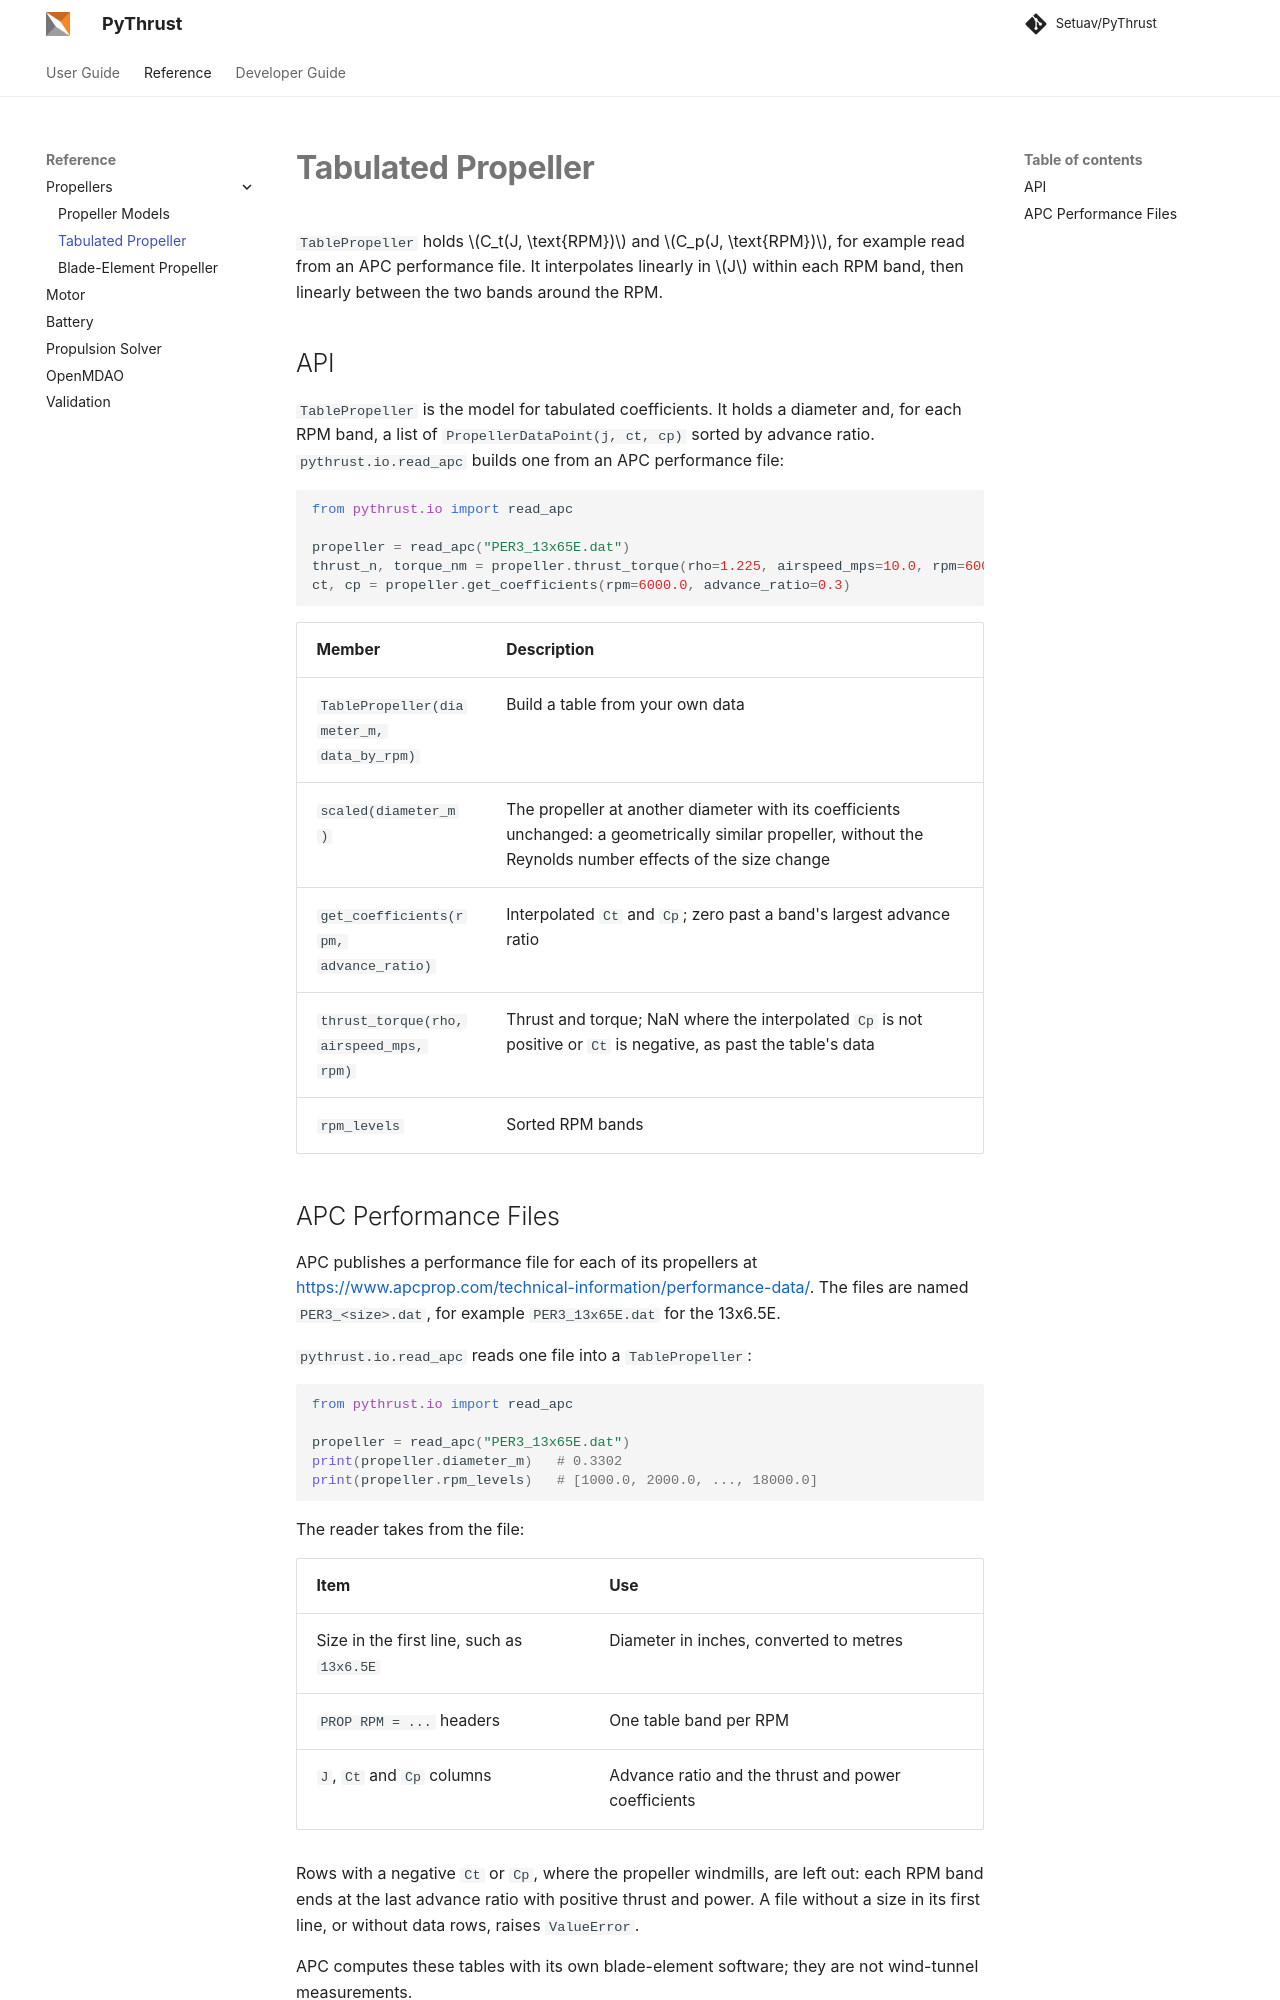

repository: Setuav/PyThrust · page: reference/table_propeller/index.html · generator: mkdocs

# Tabulated Propeller

`TablePropeller` holds $C_t(J, \text{RPM})$ and $C_p(J, \text{RPM})$, for example
read from an APC performance file. It interpolates linearly in $J$ within each
RPM band, then linearly between the two bands around the RPM.

## API

`TablePropeller` is the model for tabulated coefficients. It holds a diameter
and, for each RPM band, a list of `PropellerDataPoint(j, ct, cp)` sorted by
advance ratio. `pythrust.io.read_apc` builds one from an APC performance file:

```python
from pythrust.io import read_apc

propeller = read_apc("PER3_13x65E.dat")
thrust_n, torque_nm = propeller.thrust_torque(rho=1.225, airspeed_mps=10.0, rpm=6000.0)
ct, cp = propeller.get_coefficients(rpm=6000.0, advance_ratio=0.3)
```

| Member | Description |
|---|---|
| `TablePropeller(diameter_m, data_by_rpm)` | Build a table from your own data |
| `scaled(diameter_m)` | The propeller at another diameter with its coefficients unchanged: a geometrically similar propeller, without the Reynolds number effects of the size change |
| `get_coefficients(rpm, advance_ratio)` | Interpolated `Ct` and `Cp`; zero past a band's largest advance ratio |
| `thrust_torque(rho, airspeed_mps, rpm)` | Thrust and torque; NaN where the interpolated `Cp` is not positive or `Ct` is negative, as past the table's data |
| `rpm_levels` | Sorted RPM bands |
